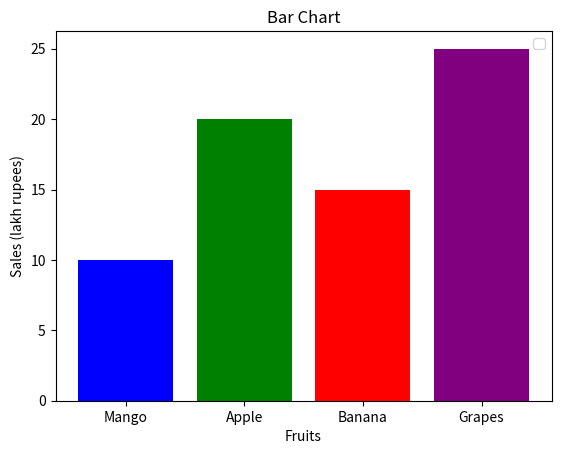

The matplotlib source for this figure:
import matplotlib.pyplot as plt
import numpy as np
import seaborn as sns
import pandas as pd
from mpl_toolkits.mplot3d import Axes3D  # Importing 3D plotting module

fruits = ['Mango', 'Apple', 'Banana', 'Grapes']
sales = [10, 20, 15, 25]

plt.bar(fruits, sales, color=['blue', 'green', 'red', 'purple'])
plt.xlabel("Fruits")
plt.ylabel("Sales (lakh rupees)")
plt.legend()
plt.title("Bar Chart")
plt.show()